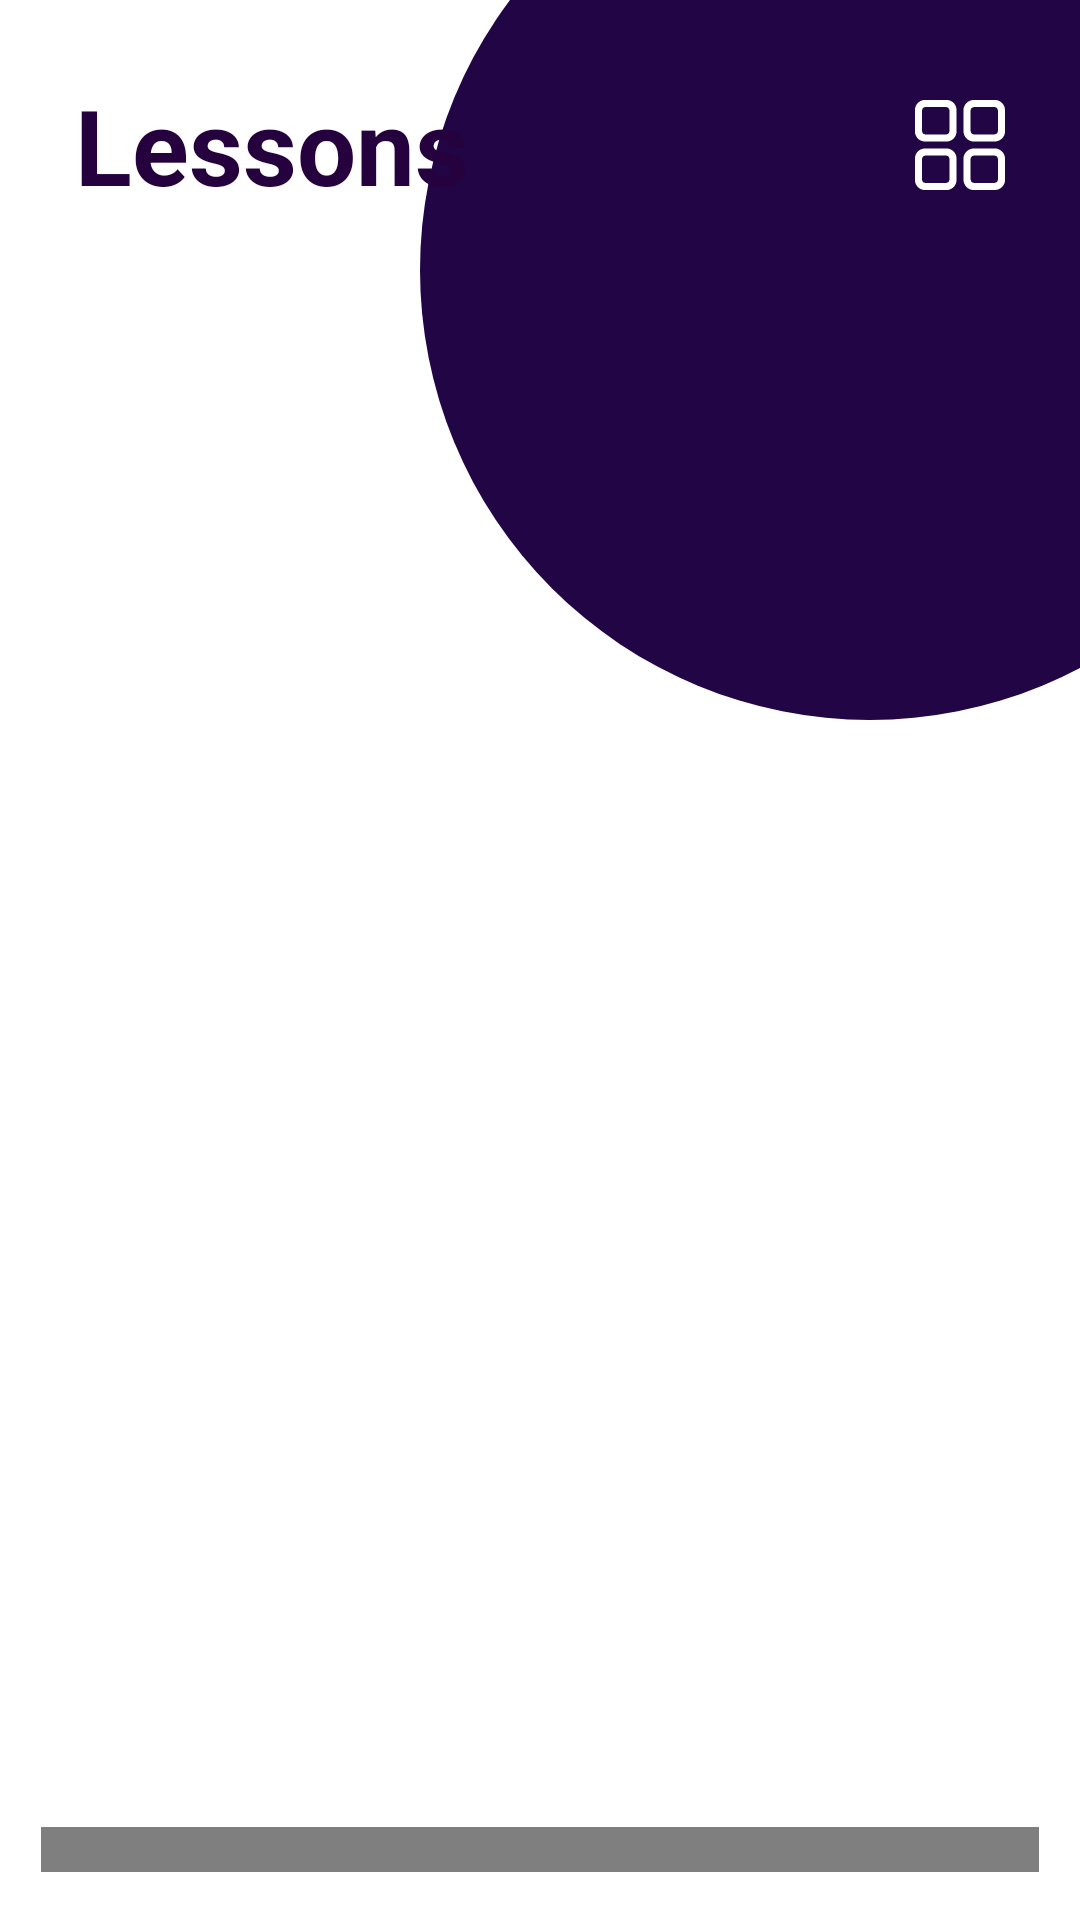

Produce the Android XML layout that renders to this screen, including the resource entries it uses.
<!-- AndroidManifest.xml: application theme Theme.Proddy -->
<!-- res/layout/fragment_lessons.xml -->
<?xml version="1.0" encoding="utf-8"?>
<FrameLayout xmlns:android="http://schemas.android.com/apk/res/android"
    android:layout_width="match_parent"
    android:layout_height="match_parent"
    xmlns:app="http://schemas.android.com/apk/res-auto"
    android:background="@color/white">

    <ImageView
        android:layout_width="300dp"
        android:layout_height="300dp"
        android:src="@drawable/circle_background"
        android:id="@+id/background_circle"
        android:layout_gravity="top|end"
        android:translationX="80dp"
        android:translationY="-60dp"
        android:contentDescription="Background Circle"
        app:tint="@color/reflection_bg" />

    <LinearLayout
        android:layout_width="match_parent"
        android:layout_height="match_parent"
        android:orientation="vertical"
        android:paddingVertical="16dp">

        <RelativeLayout
            android:layout_width="match_parent"
            android:layout_height="0dp"
            android:layout_weight="1"
            android:paddingHorizontal="25dp"
            android:gravity="center_vertical">

            <TextView
                android:id="@+id/headingText"
                android:layout_width="wrap_content"
                android:layout_height="wrap_content"
                android:text="Lessons"
                android:textSize="35sp"
                android:layout_centerInParent="true"
                android:textStyle="bold"
                android:textColor="@color/bg_dark_purple"
                android:layout_alignParentStart="true" />

            <ImageView
                android:id="@+id/gridIcon"
                android:layout_width="30dp"
                android:layout_height="30dp"
                android:src="@drawable/grid"
                app:tint="@color/white"
                android:layout_centerInParent="true"
                android:layout_alignParentEnd="true" />
        </RelativeLayout>

        <androidx.viewpager2.widget.ViewPager2
            android:id="@+id/lessonsViewPager"
            android:layout_width="match_parent"
            android:layout_height="0dp"
            android:layout_weight="7"
            android:layout_marginTop="24dp"
            android:paddingLeft="48dp"
            android:paddingEnd="48dp"
            android:clipToPadding="false"
            android:clipChildren="false" />

        <com.tbuonomo.viewpagerdotsindicator.DotsIndicator
            android:layout_width="wrap_content"
            android:layout_height="0dp"
            android:layout_weight="1"
            android:id="@+id/dotsIndicator"
            android:layout_marginBottom="-60dp"
            android:layout_gravity="center_horizontal"
            android:layout_marginTop="50dp"
            app:dotsColor="@color/indicator_dot_color"
            app:selectedDotColor="@color/reflection_bg"
            app:dotsSize="15dp"
            app:dotsSpacing="5dp" />


    </LinearLayout>
</FrameLayout>
<!-- resources referenced by this layout -->
<resources>
  <color name="bg_dark_purple">#25023E</color>
  <color name="indicator_dot_color">#CDC7D4</color>
  <color name="reflection_bg">#220545</color>
  <color name="white">#FFFFFFFF</color>
  <!-- drawable circle_background (drawable) -->
  <?xml version="1.0" encoding="utf-8"?>
  <shape xmlns:android="http://schemas.android.com/apk/res/android">
      <size
          android:width="300dp"
          android:height="300dp" />
      <corners android:radius="150dp" /> 
  </shape>
  <!-- drawable grid: vector/xml drawable (drawable, 15786 chars, omitted) -->
  <style name="Theme.Proddy" parent="Base.Theme.Proddy" />
  <style name="Base.Theme.Proddy" parent="Theme.Material3.DayNight.NoActionBar">
          
          
      </style>
</resources>
